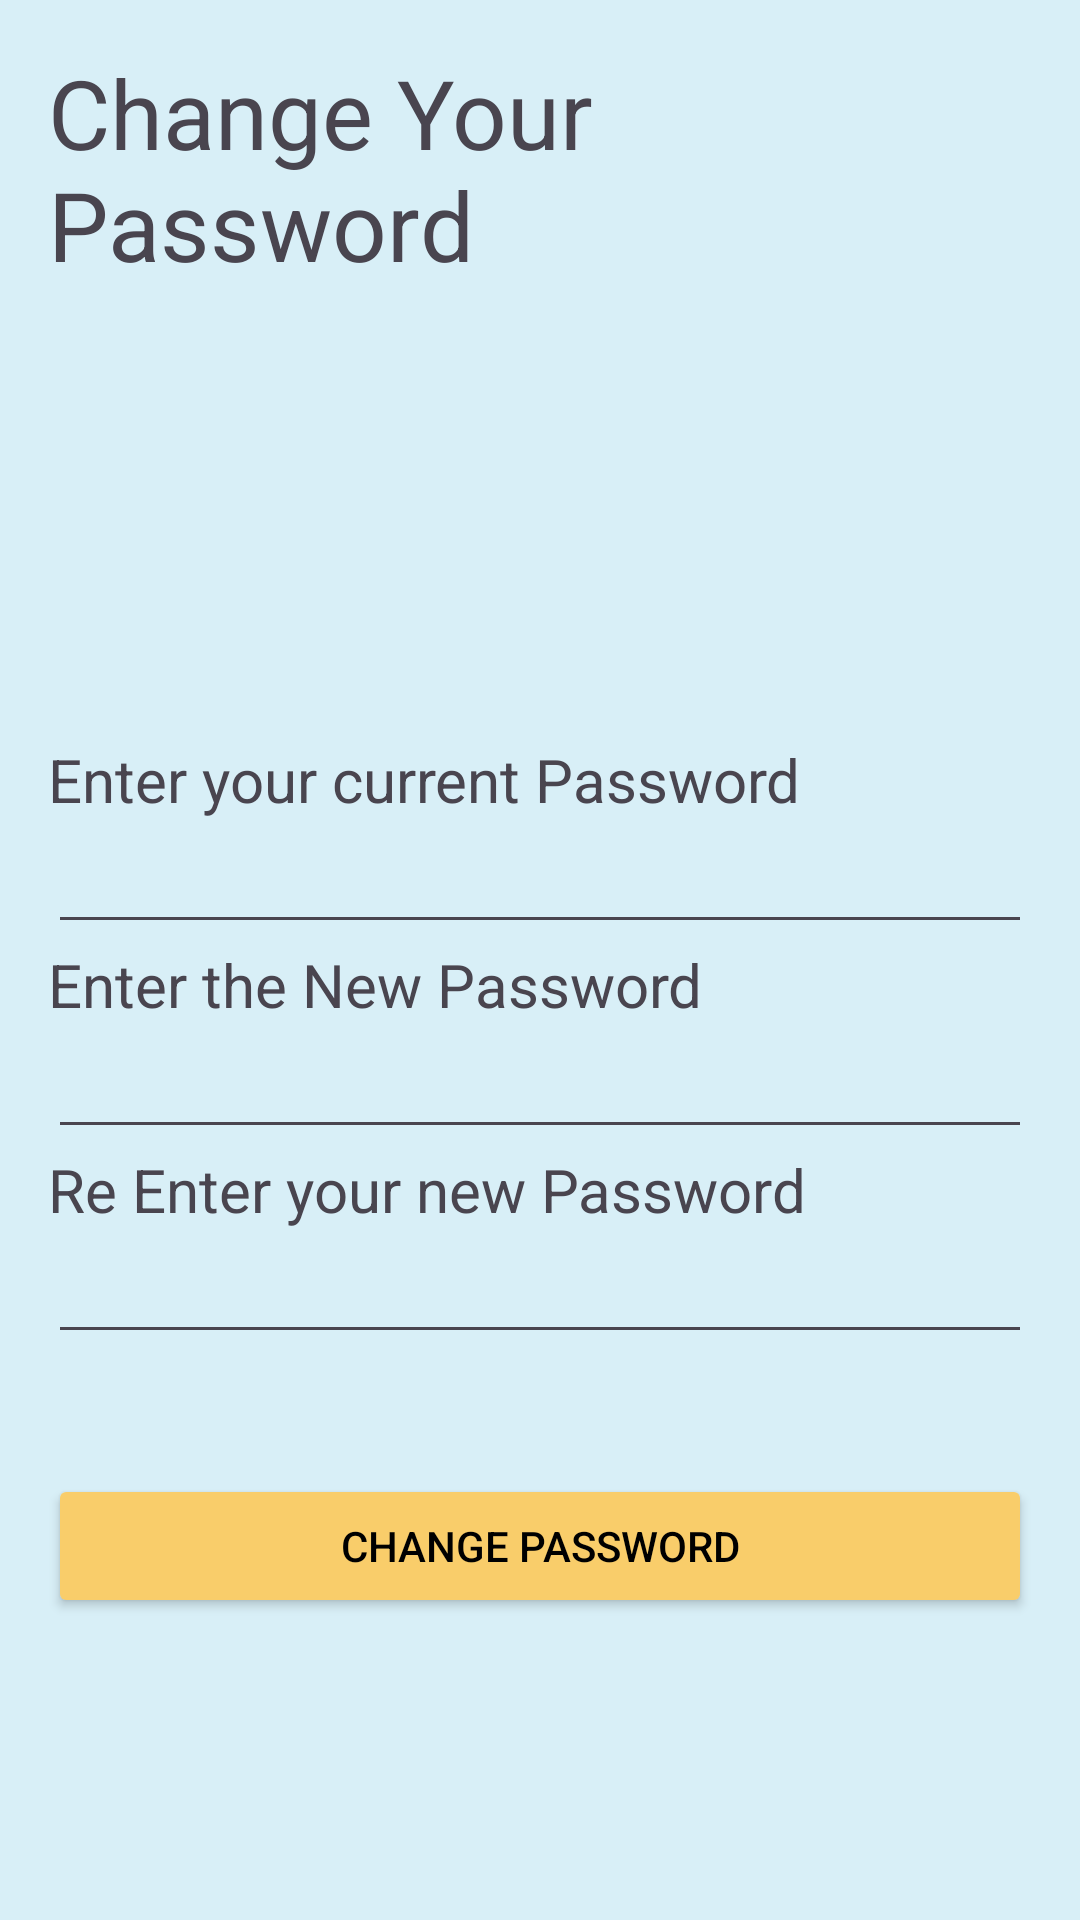

Here is an Android app screen rendered from its layout file. Give the layout XML and the strings, colors and styles it references.
<!-- AndroidManifest.xml: application theme Theme.Car_Main -->
<!-- res/layout/activity_pass_change.xml -->
<ScrollView
    xmlns:android="http://schemas.android.com/apk/res/android"

    android:layout_width="match_parent"
    android:layout_height="match_parent"
    android:background="#D8EFF7"
    android:padding="16dp">

    <LinearLayout
        android:layout_width="match_parent"
        android:layout_height="wrap_content"
        android:id="@+id/main"
        android:orientation="vertical">

        <TextView
            android:layout_width="match_parent"
            android:layout_height="wrap_content"
            android:layout_gravity="center"
            android:text="@string/change_your_password"
            android:textSize="32sp"/>



        <TextView
            android:layout_width="wrap_content"
            android:layout_height="wrap_content"
            android:layout_marginTop="150dp"
            android:textSize="20sp"
            android:text="@string/enter_your_current_password"
            />
        <EditText
            android:layout_width="match_parent"
            android:layout_height="wrap_content"
            android:id="@+id/currPass"/>
        <TextView
            android:layout_width="wrap_content"
            android:layout_height="wrap_content"
            android:textSize="20sp"
            android:text="@string/enter_the_new_password"
            />
        <EditText

            android:layout_width="match_parent"
            android:layout_height="wrap_content"
            android:id="@+id/newPass"/>
        <TextView
            android:layout_width="wrap_content"
            android:layout_height="wrap_content"
            android:textSize="20sp"
            android:text="@string/re_enter_your_new_password"
            />
        <EditText

            android:layout_width="match_parent"
            android:layout_height="wrap_content"
            android:id="@+id/confirmPass"/>
        <Button
            android:id="@+id/btnChange"
            android:layout_width="match_parent"
            android:layout_height="wrap_content"
            android:text="@string/change_password"
            android:layout_marginTop="40dp"
            android:textColor="@color/black"
            android:backgroundTint="#F9CD6A"/>




    </LinearLayout>
</ScrollView>
<!-- resources referenced by this layout -->
<resources>
  <color name="black">#000000</color>
  <string name="change_password">Change password</string>
  <string name="change_your_password">Change Your Password</string>
  <string name="enter_the_new_password">Enter the New Password</string>
  <string name="enter_your_current_password">Enter your current Password</string>
  <string name="re_enter_your_new_password">Re Enter your new Password</string>
  <style name="Theme.Car_Main" parent="Base.Theme.Car_Main" />
  <style name="Base.Theme.Car_Main" parent="Theme.Material3.DayNight.NoActionBar">
          
          
      </style>
</resources>
